Photos from the image-classification dataset "Dataset" in the GitHub repository ragavpn/WELD_DETECTION. Its 6 classes are: burn through, excess penetration, gas hole, lack of fusion, multiple pores, no anomaly.

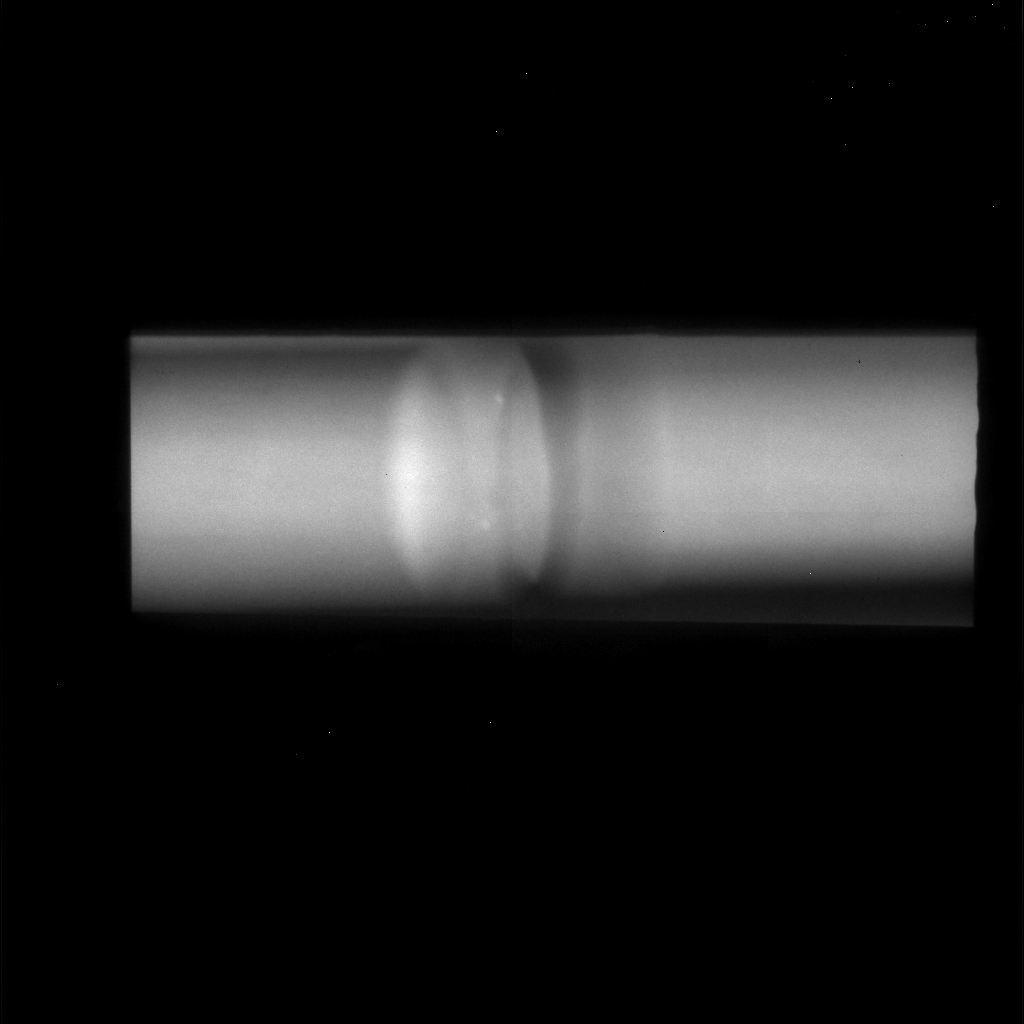
Label: multiple pores

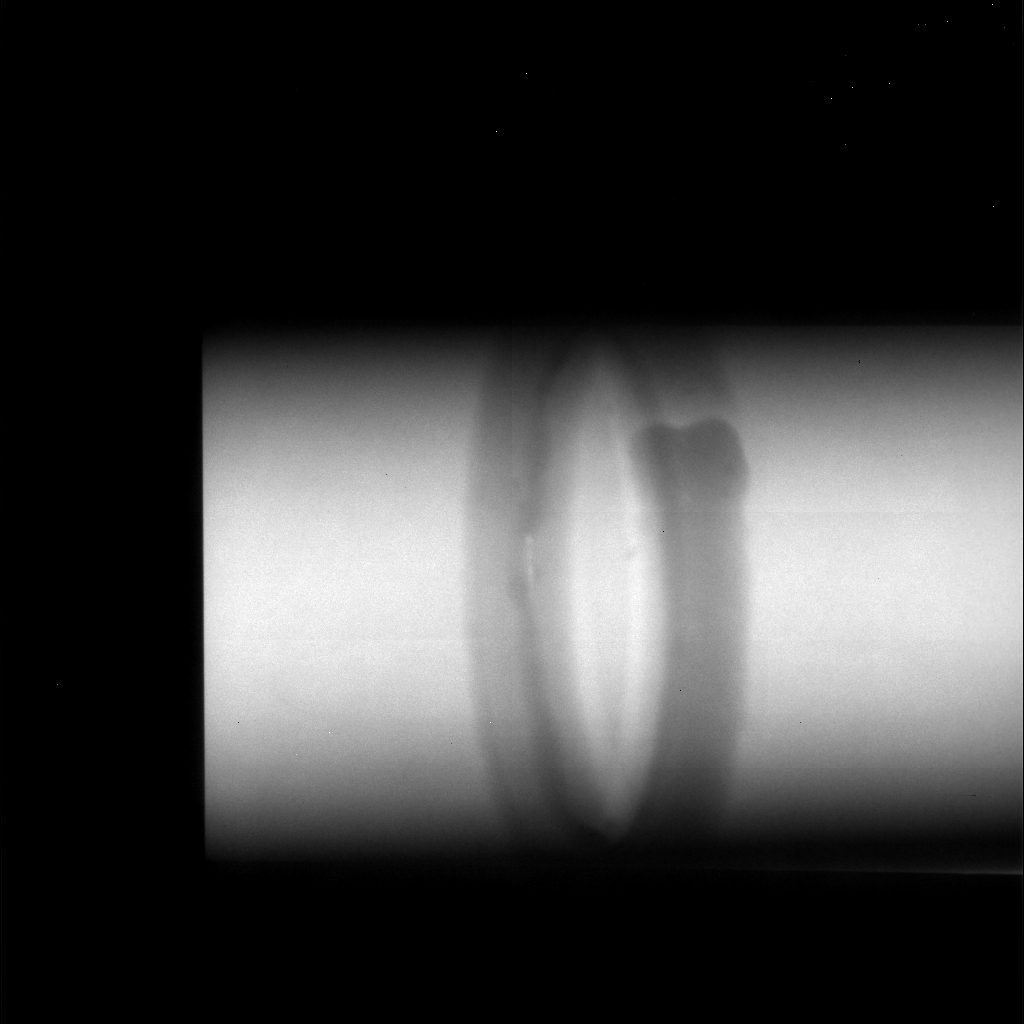
Label: lack of fusion

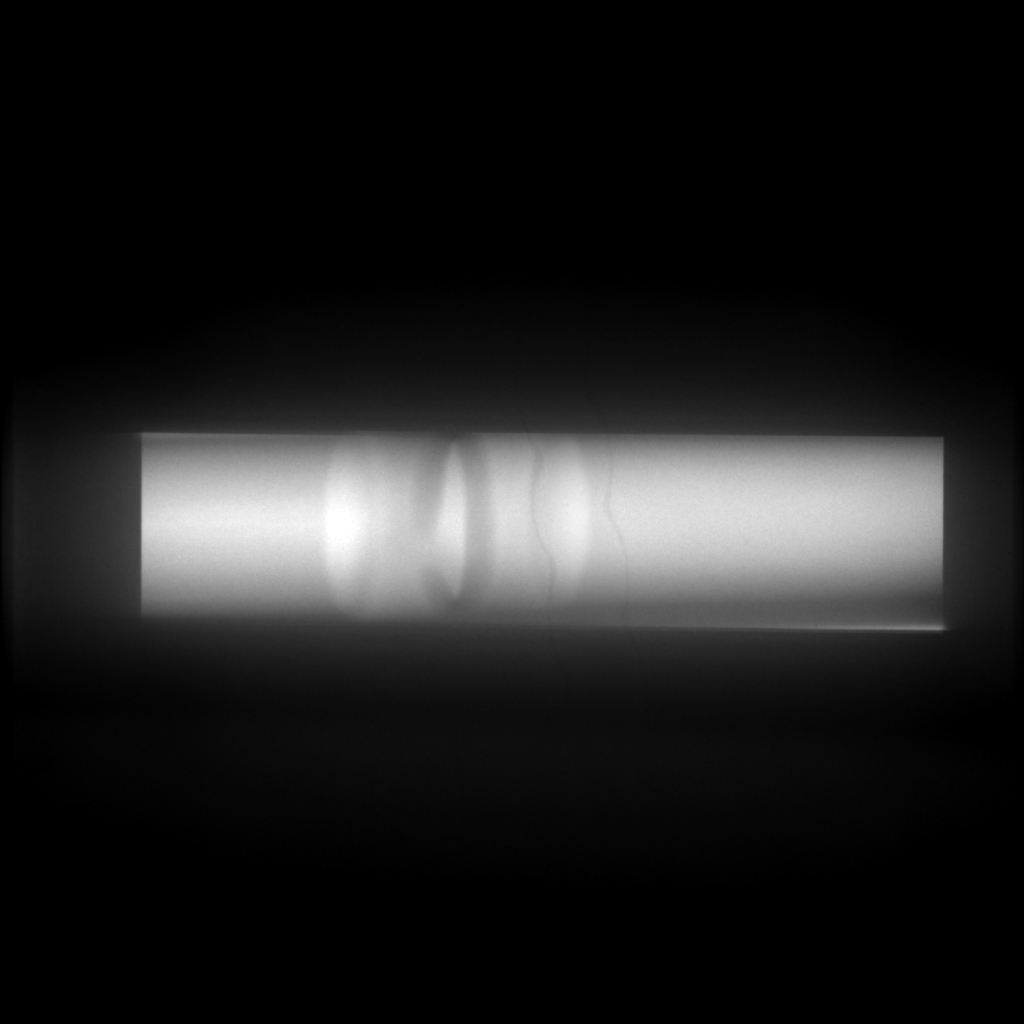
Label: no anomaly

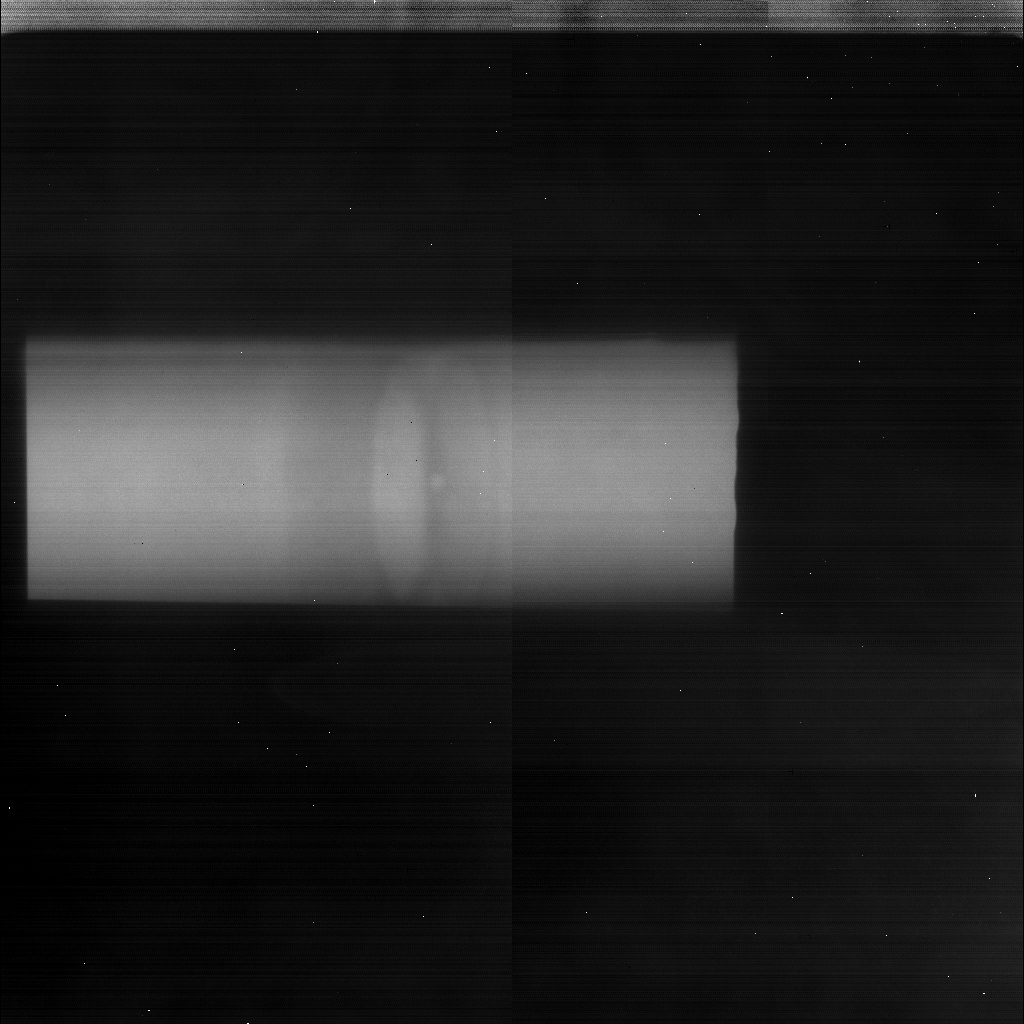
Label: gas hole

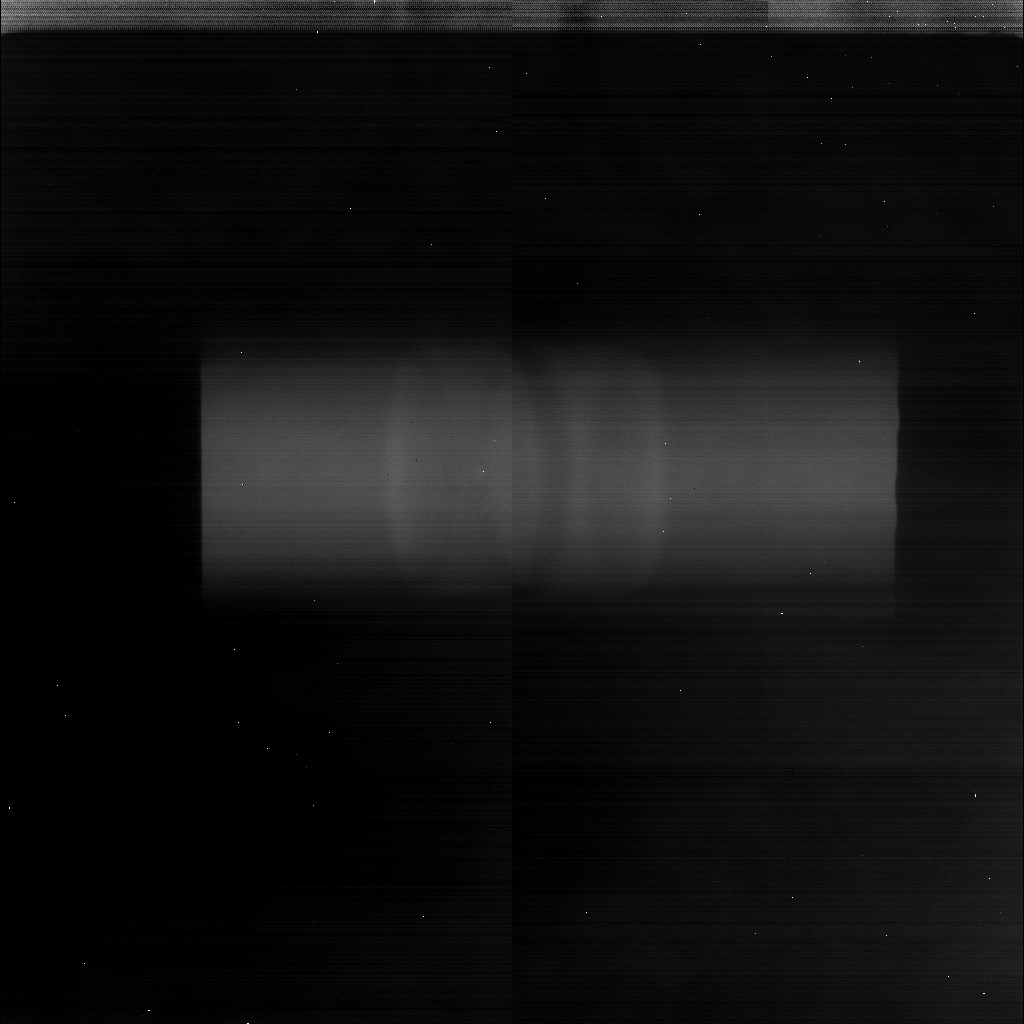
Label: multiple pores

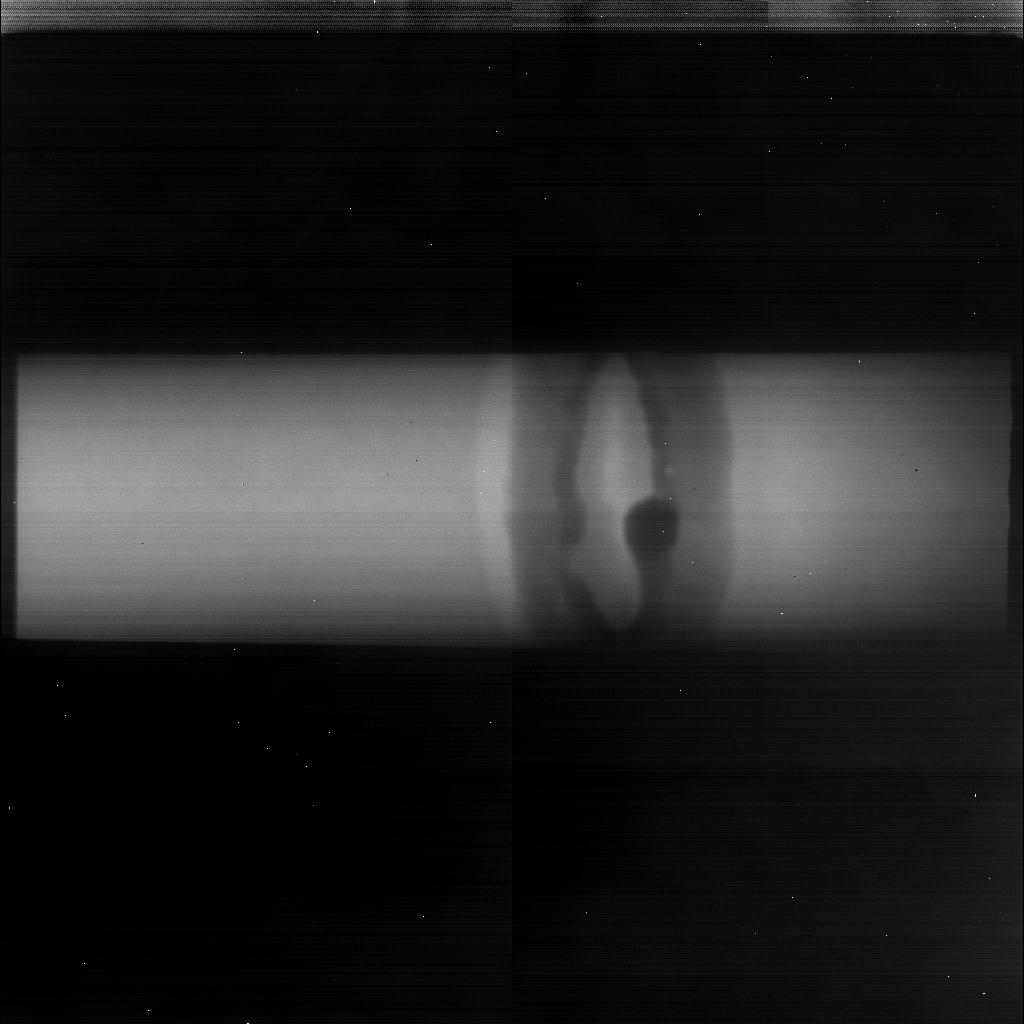
Label: excess penetration
